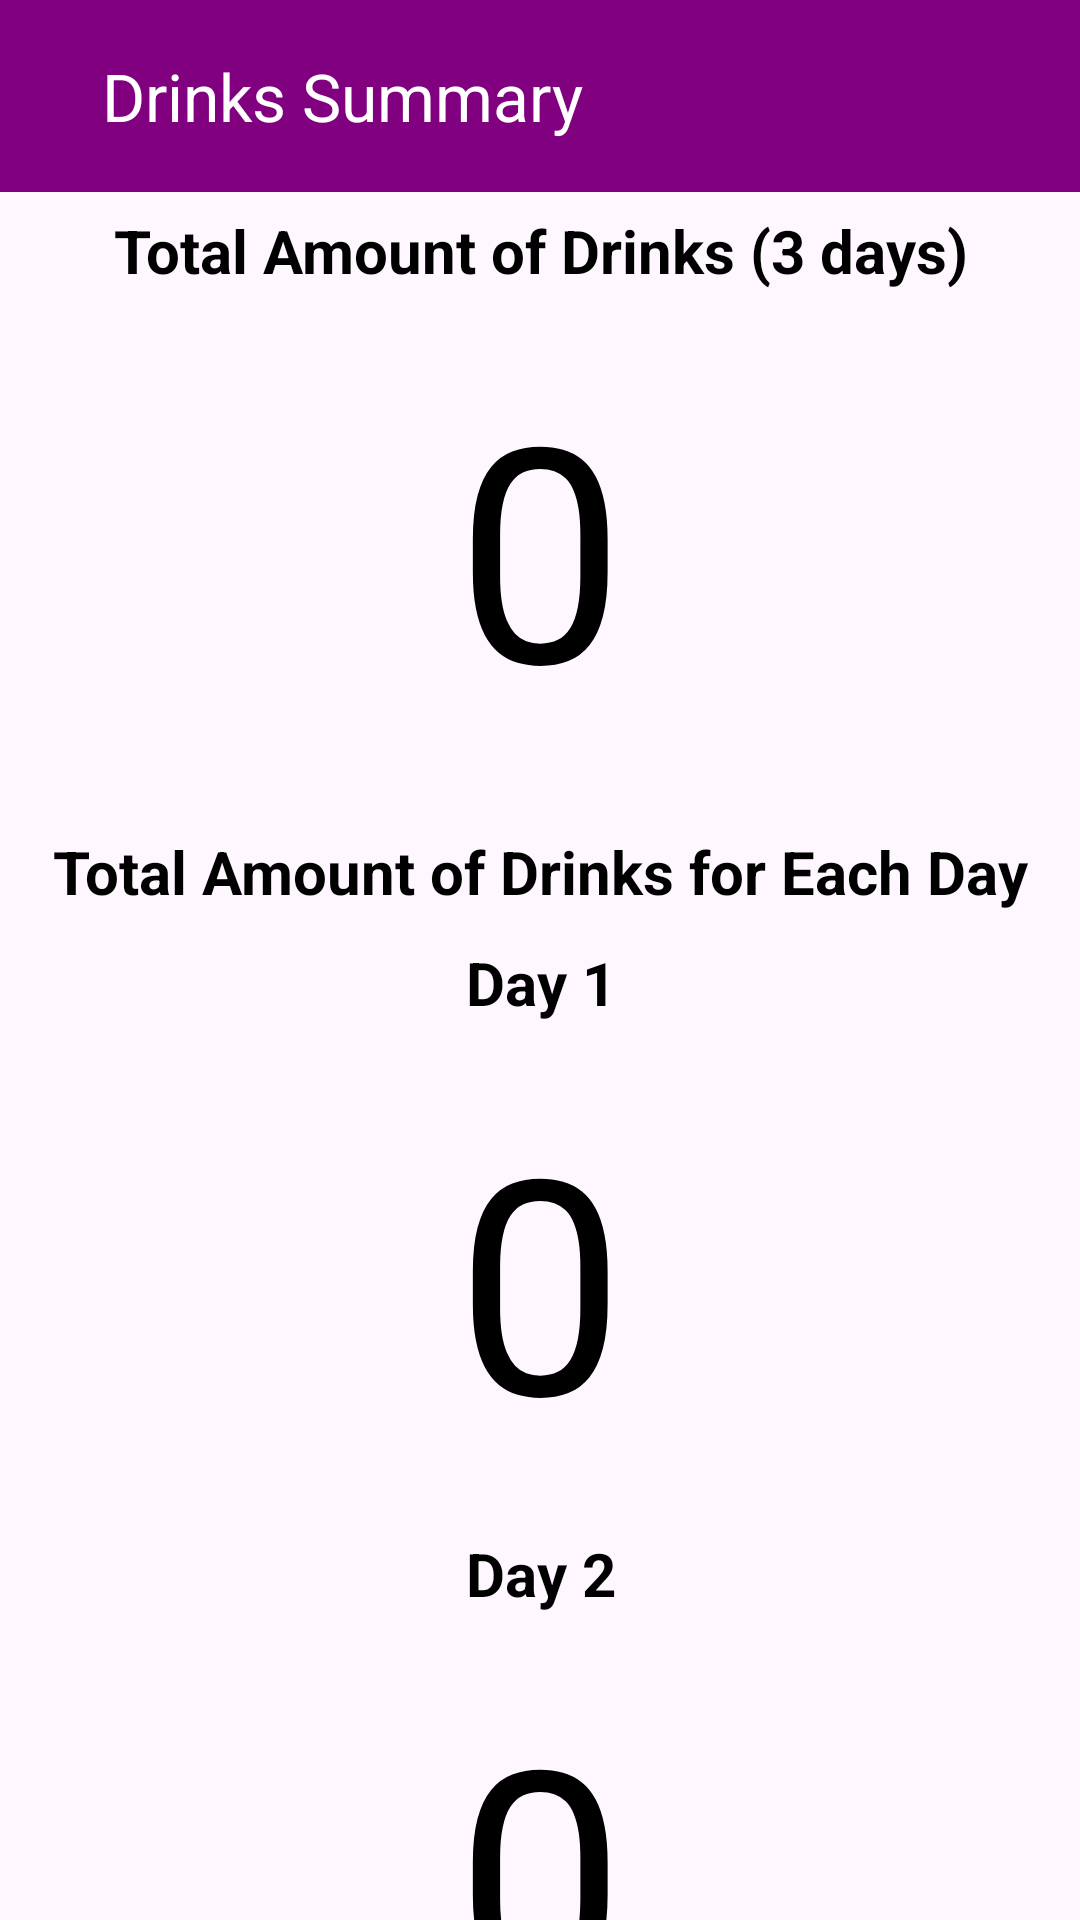

Layout XML and referenced resources for this Android screen:
<!-- AndroidManifest.xml: application theme Theme.RethinkYourDrink -->
<!-- res/layout/activity_summary.xml -->
<?xml version="1.0" encoding="utf-8"?>
<androidx.constraintlayout.widget.ConstraintLayout xmlns:android="http://schemas.android.com/apk/res/android"
    xmlns:app="http://schemas.android.com/apk/res-auto"
    xmlns:tools="http://schemas.android.com/tools"
    android:id="@+id/main"
    android:layout_width="match_parent"
    android:layout_height="match_parent"
    tools:context=".MainActivity">

    <androidx.appcompat.widget.Toolbar
        android:id="@+id/TBMainAct"
        android:layout_width="match_parent"
        android:layout_height="wrap_content"
        android:background="?attr/colorPrimary"
        android:backgroundTint="#800080"
        android:minHeight="?attr/actionBarSize"
        android:paddingStart="30dp"
        android:textStyle="bold"
        app:layout_constraintEnd_toEndOf="parent"
        app:layout_constraintStart_toStartOf="parent"
        app:layout_constraintTop_toTopOf="parent"
        app:title="Drinks Summary"
        app:titleTextColor="@color/white" />

    <androidx.core.widget.NestedScrollView
        android:layout_width="match_parent"
        android:layout_height="wrap_content"
        android:layout_marginTop="70dp"
        android:fillViewport="true"
        app:layout_constraintEnd_toEndOf="parent"
        app:layout_constraintStart_toStartOf="parent"
        app:layout_constraintTop_toTopOf="parent">

        <LinearLayout
            android:layout_width="match_parent"
            android:layout_height="wrap_content"
            android:orientation="vertical">

            <TextView
                android:id="@+id/TVTotal"
                android:layout_width="match_parent"
                android:layout_height="wrap_content"
                android:gravity="center"
                android:text="Total Amount of Drinks (3 days)"
                android:textColor="@color/black"
                android:textSize="20sp"
                android:textStyle="bold" />

            <TextView
                android:id="@+id/TVDisplayTotal"
                android:layout_width="150dp"
                android:layout_height="150dp"
                android:layout_gravity="center"
                android:layout_marginTop="10dp"
                android:background="@drawable/oval_bg"
                android:gravity="center"
                android:text="0"
                android:textColor="@color/black"
                android:textSize="100sp" />

            <TextView
                android:id="@+id/TVEach"
                android:layout_width="match_parent"
                android:layout_height="wrap_content"
                android:layout_marginTop="20dp"
                android:layout_marginBottom="10dp"
                android:gravity="center"
                android:text="Total Amount of Drinks for Each Day"
                android:textColor="@color/black"
                android:textSize="20sp"
                android:textStyle="bold" />

            <TextView
                android:id="@+id/TV1"
                android:layout_width="match_parent"
                android:layout_height="wrap_content"
                android:gravity="center"
                android:text="Day 1"
                android:textColor="@color/black"
                android:textSize="20sp"
                android:textStyle="bold" />

            <TextView
                android:id="@+id/TVDisplayDay1"
                android:layout_width="150dp"
                android:layout_height="150dp"
                android:layout_gravity="center"
                android:layout_marginTop="10dp"
                android:layout_marginBottom="10dp"
                android:background="@drawable/oval_bg"
                android:gravity="center"
                android:text="0"
                android:textColor="@color/black"
                android:textSize="100sp" />

            <TextView
                android:id="@+id/TV2"
                android:layout_width="match_parent"
                android:layout_height="wrap_content"
                android:gravity="center"
                android:text="Day 2"
                android:textColor="@color/black"
                android:textSize="20sp"
                android:textStyle="bold" />

            <TextView
                android:id="@+id/TVDisplayDay2"
                android:layout_width="150dp"
                android:layout_height="150dp"
                android:layout_gravity="center"
                android:layout_marginTop="10dp"
                android:layout_marginBottom="10dp"
                android:background="@drawable/oval_bg"
                android:backgroundTint="#B19CD7"
                android:gravity="center"
                android:text="0"
                android:textColor="@color/black"
                android:textSize="100sp" />

            <TextView
                android:id="@+id/TV3"
                android:layout_width="match_parent"
                android:layout_height="wrap_content"
                android:gravity="center"
                android:text="Day 3"
                android:textColor="@color/black"
                android:textSize="20sp"
                android:textStyle="bold" />

            <TextView
                android:id="@+id/TVDisplayDay3"
                android:layout_width="150dp"
                android:layout_height="150dp"
                android:layout_gravity="center"
                android:layout_marginTop="10dp"
                android:layout_marginBottom="10dp"
                android:background="@drawable/oval_bg"
                android:gravity="center"
                android:text="0"
                android:textColor="@color/black"
                android:textSize="100sp" />

            <TextView
                android:id="@+id/TVList"
                android:layout_width="match_parent"
                android:layout_height="wrap_content"
                android:layout_marginTop="20dp"
                android:gravity="center"
                android:text="List of Drinks Taken"
                android:textColor="@color/black"
                android:textSize="20sp"
                android:textStyle="bold" />

            <androidx.recyclerview.widget.RecyclerView
                android:id="@+id/recyclerView"
                android:layout_width="match_parent"
                android:layout_height="wrap_content"
                android:layout_weight="1"
                android:padding="10dp"
                tools:listitem="@layout/individual_item" />

        </LinearLayout>
    </androidx.core.widget.NestedScrollView>

</androidx.constraintlayout.widget.ConstraintLayout>
<!-- res/layout/individual_item.xml (included above) -->
<?xml version="1.0" encoding="utf-8"?>
<androidx.constraintlayout.widget.ConstraintLayout xmlns:android="http://schemas.android.com/apk/res/android"
    xmlns:app="http://schemas.android.com/apk/res-auto"
    xmlns:tools="http://schemas.android.com/tools"
    android:layout_width="match_parent"
    android:layout_height="wrap_content"
    android:background="@drawable/background"
    android:layout_marginBottom="10dp">

    <TextView
        android:id="@+id/TVDay"
        android:layout_width="wrap_content"
        android:layout_height="wrap_content"
        android:layout_marginTop="4dp"
        android:paddingTop="10dp"
        android:paddingStart="20dp"
        android:text="Day 1"
        android:textSize="25sp"
        android:textStyle="bold"
        android:textColor="@color/black"
        app:layout_constraintEnd_toEndOf="parent"
        app:layout_constraintHorizontal_bias="0.0"
        app:layout_constraintStart_toStartOf="parent"
        app:layout_constraintTop_toTopOf="parent" />

    <LinearLayout
        android:id="@+id/linearLayout"
        android:layout_width="match_parent"
        android:layout_height="wrap_content"
        android:orientation="horizontal"
        android:padding="20dp"
        app:layout_constraintEnd_toEndOf="parent"
        app:layout_constraintHorizontal_bias="0.0"
        app:layout_constraintStart_toStartOf="parent"
        app:layout_constraintTop_toBottomOf="@+id/TVDay">

        <TextView
            android:id="@+id/TVBeverage"
            android:layout_width="wrap_content"
            android:layout_height="wrap_content"
            android:layout_weight="1"
            android:text="Drink Category"
            android:textColor="@color/black"
            android:textSize="20sp"
            android:textStyle="bold" />

        <TextView
            android:id="@+id/TVAmount"
            android:layout_width="wrap_content"
            android:layout_height="wrap_content"
            android:layout_weight="1"
            android:text="ml"
            android:textColor="@color/black"
            android:textSize="20sp"
            android:textStyle="bold" />
    </LinearLayout>

    <TextView
        android:id="@+id/TVDescription"
        android:layout_width="wrap_content"
        android:layout_height="wrap_content"
        android:paddingStart="20dp"
        android:paddingBottom="20dp"
        android:text="Drink Description"
        android:textSize="15sp"
        android:textColor="#A9A9A9"
        app:layout_constraintEnd_toEndOf="parent"
        app:layout_constraintHorizontal_bias="0.0"
        app:layout_constraintStart_toStartOf="parent"
        app:layout_constraintTop_toBottomOf="@+id/linearLayout" />

</androidx.constraintlayout.widget.ConstraintLayout>
<!-- resources referenced by this layout -->
<resources>
  <color name="black">#FF000000</color>
  <color name="white">#FFFFFFFF</color>
  <!-- drawable background (drawable) -->
  <?xml version="1.0" encoding="utf-8"?>
  <shape xmlns:android="http://schemas.android.com/apk/res/android"
      android:shape="rectangle">
  
      <corners android:radius="10dp"/>
      <solid android:color="#F5F5F5"/>
  
  
  
  </shape>
  <style name="Theme.RethinkYourDrink" parent="Base.Theme.RethinkYourDrink" />
  <style name="Base.Theme.RethinkYourDrink" parent="Theme.Material3.DayNight.NoActionBar">
          
          
      </style>
</resources>
